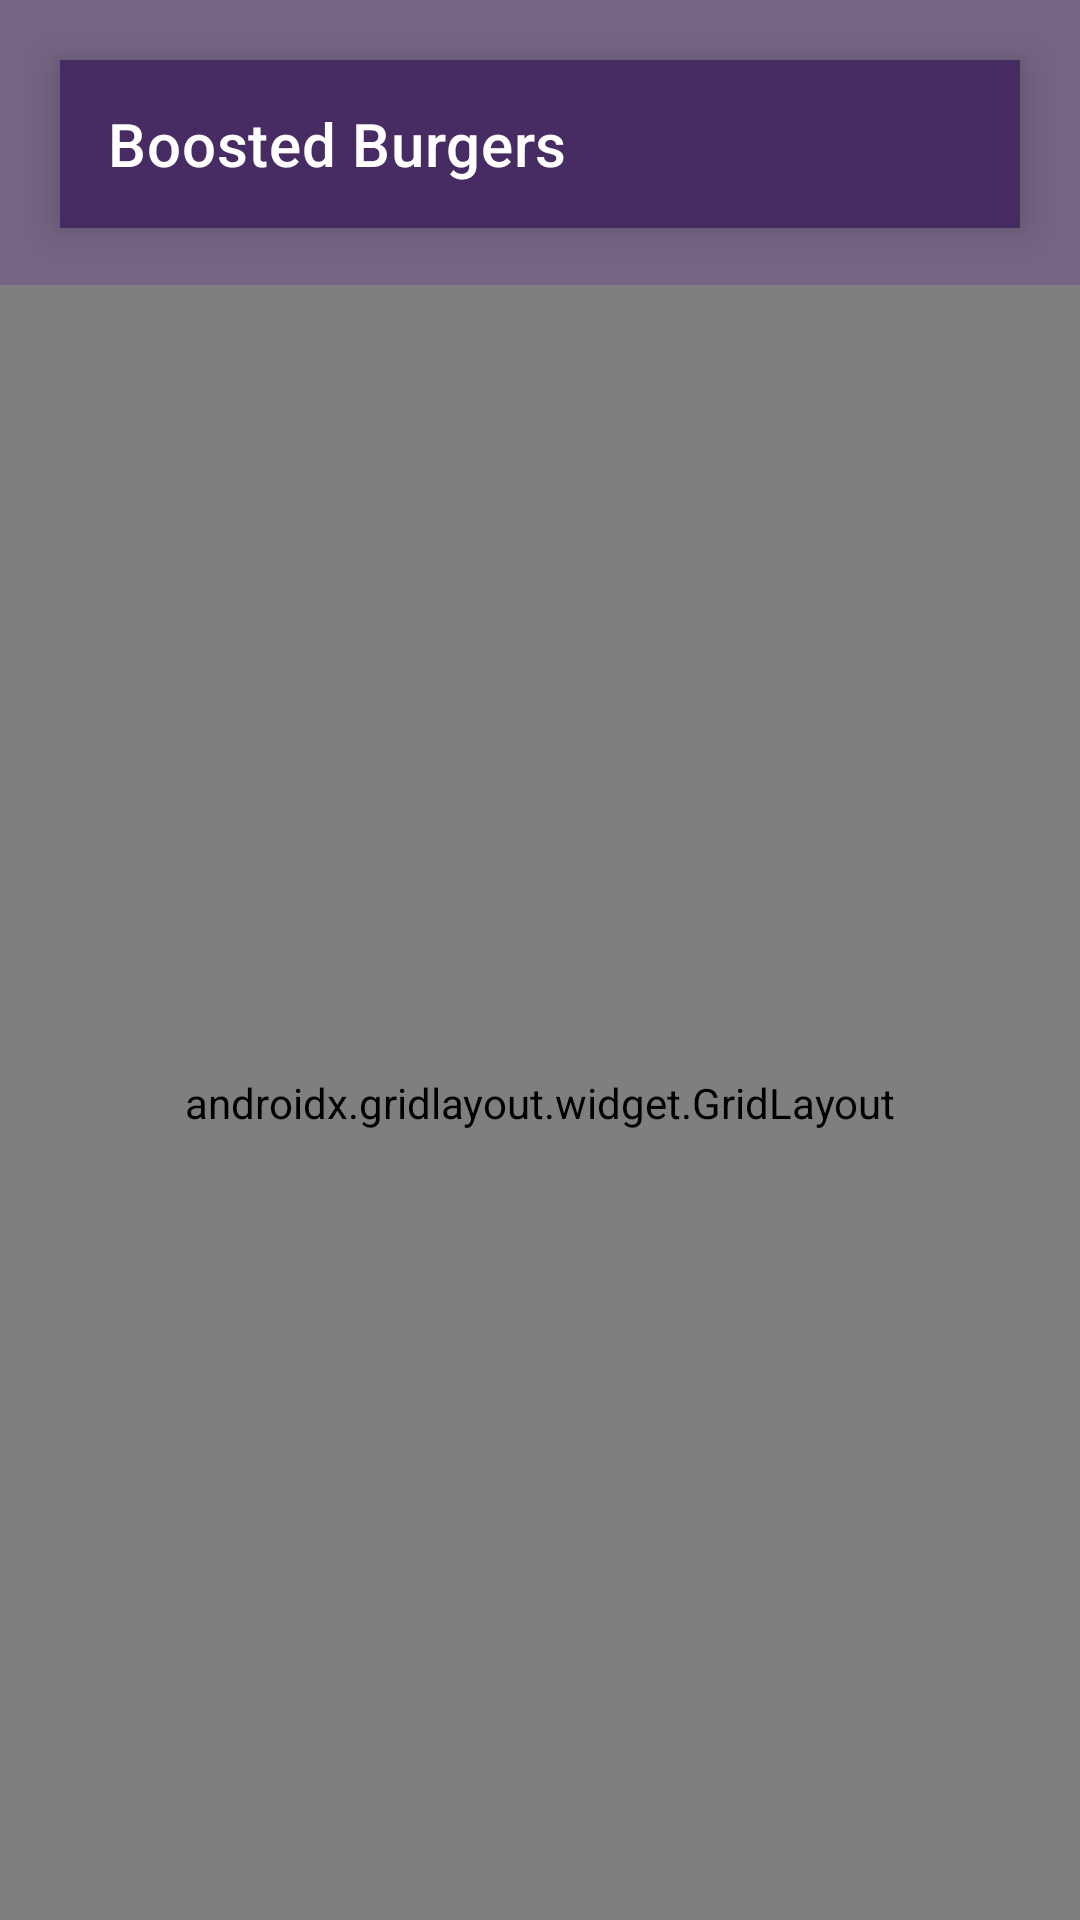

Here is an Android app screen rendered from its layout file. Give the layout XML and the strings, colors and styles it references.
<!-- AndroidManifest.xml: application theme Theme.VeryCoolTeamApp -->
<!-- res/layout/activity_checkout.xml -->
<?xml version="1.0" encoding="utf-8"?>
<androidx.constraintlayout.widget.ConstraintLayout xmlns:android="http://schemas.android.com/apk/res/android"
    xmlns:app="http://schemas.android.com/apk/res-auto"
    xmlns:tools="http://schemas.android.com/tools"
    android:layout_width="match_parent"
    android:layout_height="match_parent"
    android:background="@drawable/bg"
    tools:context=".CheckoutActivity">

    <androidx.appcompat.widget.Toolbar
        android:id="@+id/Toolbar"
        android:layout_width="0dp"
        android:layout_height="wrap_content"
        android:layout_gravity="center"
        android:layout_marginStart="20dp"
        android:layout_marginTop="20dp"
        android:layout_marginEnd="20dp"
        android:background="@color/otherpurple1"
        android:elevation="8dp"
        android:minHeight="?attr/actionBarSize"
        android:theme="@style/Theme.VeryCoolTeamApp"
        app:layout_constraintEnd_toEndOf="parent"
        app:layout_constraintHorizontal_bias="0.5"
        app:layout_constraintStart_toStartOf="parent"
        app:layout_constraintTop_toTopOf="parent"
        app:subtitleTextColor="@color/white"
        app:title="Boosted Burgers"
        app:titleTextColor="@color/white" />
    <androidx.gridlayout.widget.GridLayout
        android:id="@+id/GridLayout"
        android:layout_width="match_parent"
        android:layout_height="match_parent"
        android:layout_marginTop="95dp"
        android:clickable="true"
        app:layout_constraintBottom_toBottomOf="parent"
        app:layout_constraintEnd_toEndOf="parent"
        app:layout_constraintStart_toStartOf="parent"
        app:layout_constraintTop_toBottomOf="@+id/Toolbar"
        app:rowCount="2"
        android:focusable="true">

        <androidx.cardview.widget.CardView
            android:id="@+id/CardViewShop"
            android:layout_width="match_parent"
            android:layout_height="wrap_content"
            android:layout_margin="20dp"
            android:clickable="true"
            android:focusable="true"
            android:focusableInTouchMode="true"
            app:cardCornerRadius="16dp"
            app:cardElevation="8dp"
            app:layout_column="0"
            app:layout_columnWeight="1"
            app:layout_gravity="fill"
            app:layout_row="0"
            app:layout_rowWeight="1">

            <LinearLayout
                android:layout_width="wrap_content"
                android:layout_height="wrap_content"
                android:layout_gravity="center_horizontal|center_vertical"
                android:layout_margin="8sp"
                android:dividerPadding="3sp"
                android:gravity="center"
                android:orientation="vertical"
                android:paddingTop="8sp"
                android:paddingBottom="8sp">

                <LinearLayout
                    android:layout_width="match_parent"
                    android:layout_height="match_parent"
                    android:orientation="horizontal">

                    <TextView
                        android:id="@+id/NameTextView"
                        android:layout_width="0dp"
                        android:layout_height="wrap_content"
                        android:layout_weight="1"
                        android:text="Adding 'The BurBur' to cart."
                        android:textSize="28sp"
                        android:textStyle="bold" />
                </LinearLayout>

                <LinearLayout
                    android:layout_width="match_parent"
                    android:layout_height="match_parent"
                    android:gravity="center"
                    android:orientation="horizontal">

                    <Button
                        android:layout_width="40dp"
                        android:layout_height="wrap_content"
                        android:layout_weight="1"
                        android:text="+"
                        android:textColor="@color/white"
                        app:cornerRadius="16sp"
                        tools:text="+" />

                    <EditText
                        android:id="@+id/editTextNumber"
                        android:layout_width="65dp"
                        android:layout_height="wrap_content"
                        android:layout_weight="1"
                        android:ems="10"
                        android:gravity="center"
                        android:hint="Amount"
                        android:inputType="number"
                        android:text="1"
                        android:textColorHint="@color/transparent" />

                    <Button
                        android:id="@+id/button2"
                        android:layout_width="32dp"
                        android:layout_height="wrap_content"
                        android:layout_weight="1"
                        android:text="-"
                        android:textColor="@color/white"
                        app:cornerRadius="16sp" />
                </LinearLayout>
            </LinearLayout>
        </androidx.cardview.widget.CardView>
    </androidx.gridlayout.widget.GridLayout>
</androidx.constraintlayout.widget.ConstraintLayout>
<!-- resources referenced by this layout -->
<resources>
  <color name="otherpurple1">#472b63</color>
  <color name="transparent">#00FFFFFF</color>
  <color name="white">#FFFFFFFF</color>
  <!-- drawable bg: png bitmap (drawable, 33541 bytes) -->
  <style name="Theme.VeryCoolTeamApp" parent="Theme.MaterialComponents.DayNight.NoActionBar">
          
          <item name="colorPrimary">@color/otherpurple1</item>
          <item name="colorPrimaryVariant">@color/otherpurple2</item>
          <item name="colorOnPrimary">@color/otherpurple2</item>
          
          <item name="colorSecondary">@color/purple1</item>
          <item name="colorSecondaryVariant">@color/purple2</item>
          <item name="colorOnSecondary">@color/purple3</item>
          
          <item name="colorControlNormal">@color/white</item>
          <item name="windowNoTitle">true</item>
          <item name="windowActionBar">false</item>
          
      </style>
  <color name="otherpurple2">#421a69</color>
  <color name="purple1">#634181</color>
  <color name="purple2">#603c7c</color>
  <color name="purple3">#5c3b79</color>
</resources>
